Photos from the image-classification dataset "images" in the GitHub repository mandeepsharma14/ai-product-quality-control-automation. Its 8 classes are: blister, crack, crooked corner, delamination, good, scratch, thick paint, thin paint.

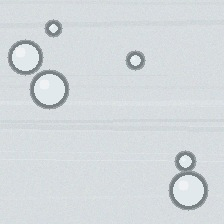
Label: blister

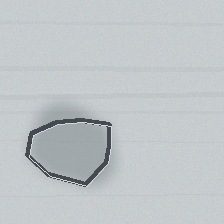
Label: delamination

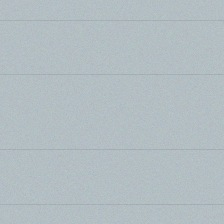
Label: good

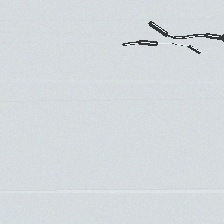
Label: crack

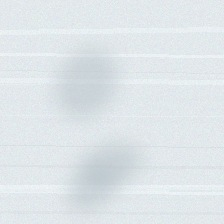
Label: thin paint

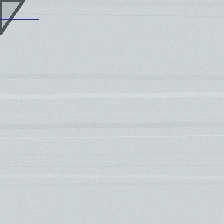
Label: crooked corner
